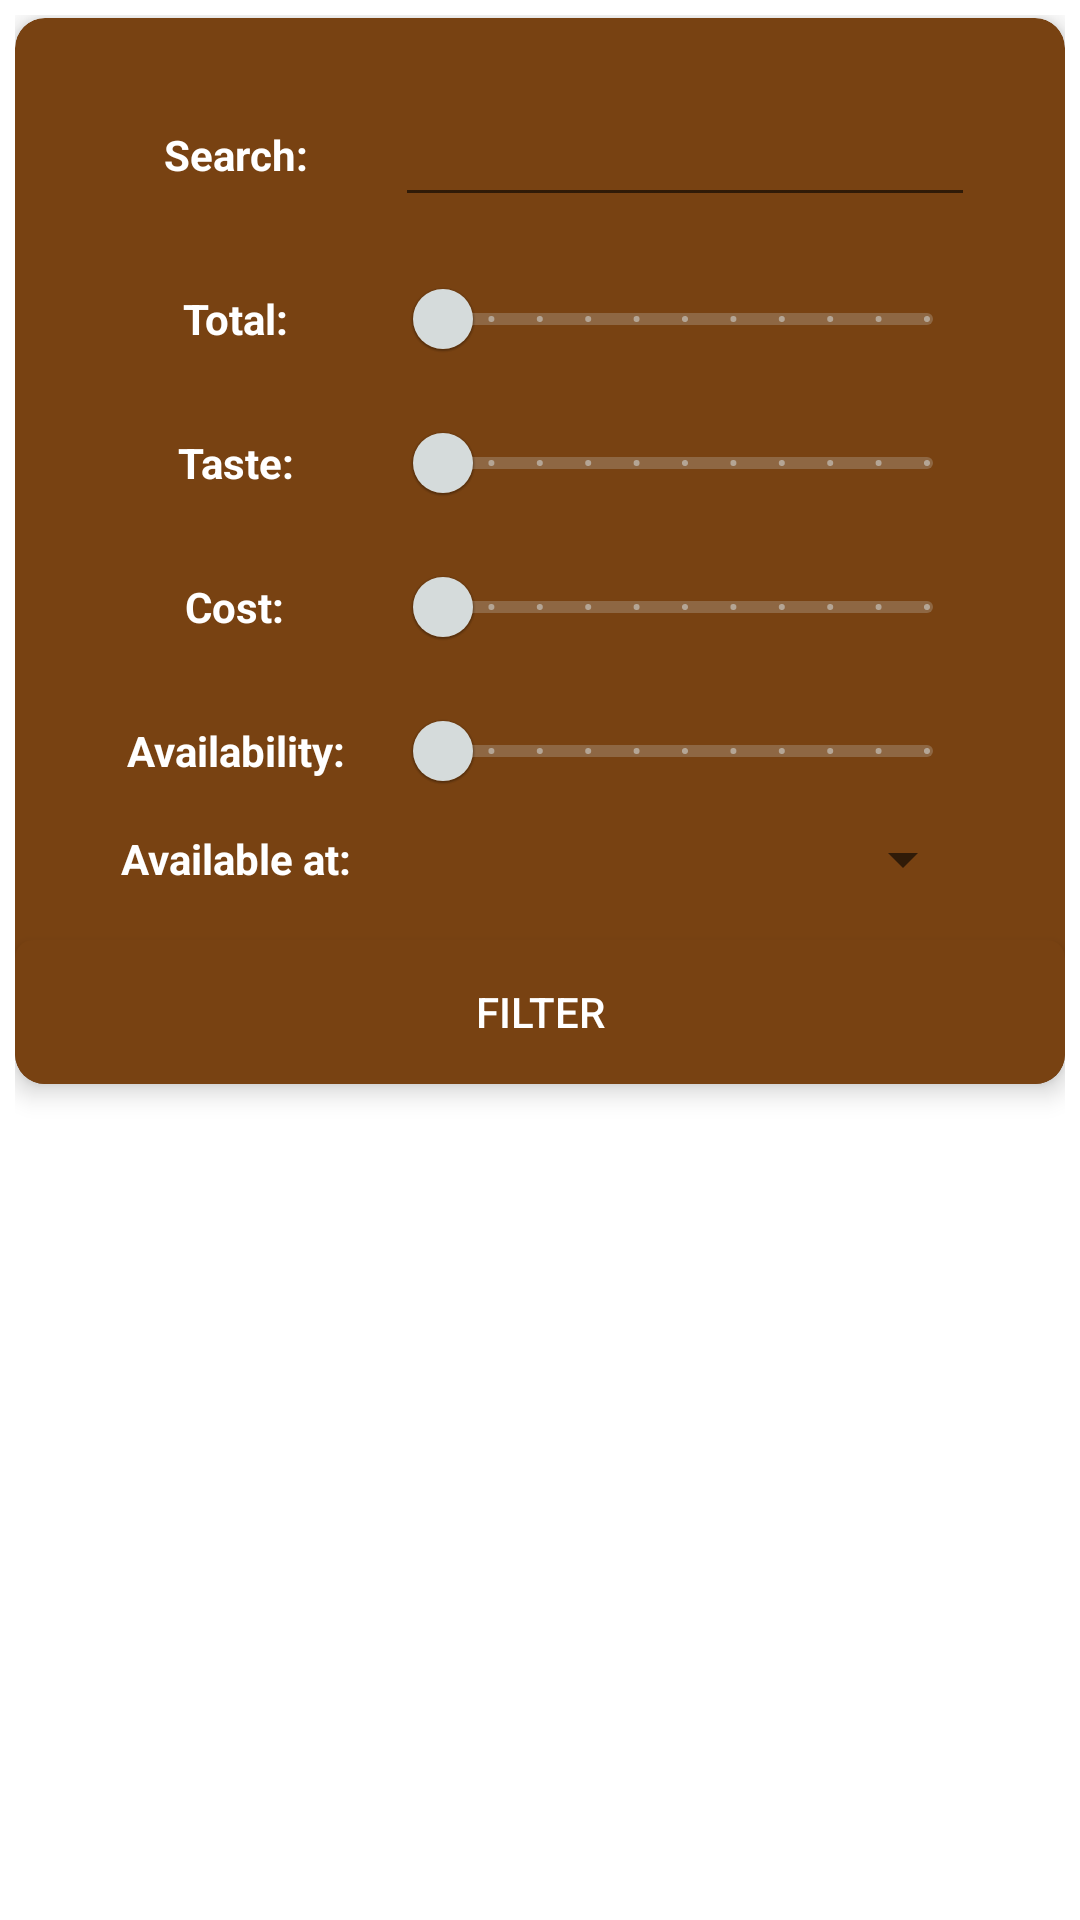

Reconstruct the res/layout file that produces this screen, plus the resources it refers to.
<!-- AndroidManifest.xml: application theme Theme.Coffee -->
<!-- res/layout/fragment_filter.xml -->
<?xml version="1.0" encoding="utf-8"?>
<FrameLayout xmlns:android="http://schemas.android.com/apk/res/android"
    xmlns:app="http://schemas.android.com/apk/res-auto"
    android:layout_width="match_parent"
    android:layout_height="match_parent"
    android:padding="5dp">

    <ScrollView
        android:layout_width="match_parent"
        android:layout_height="match_parent">
        <androidx.cardview.widget.CardView
            android:layout_width="match_parent"
            android:layout_height="wrap_content"
            android:layout_marginTop="1dp"
            android:layout_marginBottom="1dp"
            android:background="@color/cardview_light_background"
            app:cardBackgroundColor="@color/dark_brown"
            app:cardCornerRadius="10dp"
            app:cardElevation="5dp"
            app:contentPadding="0dp">
            <LinearLayout
                android:layout_width="match_parent"
                android:layout_height="wrap_content"
                android:orientation="vertical">

                <TableLayout
                    android:layout_width="match_parent"
                    android:layout_height="wrap_content"
                    android:layout_gravity="center"
                    android:layout_marginVertical="15dp"
                    android:layout_marginHorizontal="30dp"
                    android:textAlignment="center">

                    <TableRow android:layout_marginTop="10dp">

                        <TextView
                            android:id="@+id/lbl_search"
                            android:layout_gravity="center"
                            android:layout_marginEnd="10dp"
                            android:text="@string/search"
                            android:textAlignment="center"
                            android:textStyle="bold"
                            android:textColor="@color/white"/>

                        <EditText
                            android:id="@+id/input_field"
                            android:layout_weight="2"
                            android:layout_height="wrap_content"
                            />
                    </TableRow>

                    <TableRow android:layout_marginTop="10dp">

                        <TextView
                            android:id="@+id/lbl_total_rating"
                            android:layout_gravity="center"
                            android:layout_marginEnd="10dp"
                            android:text="@string/total"
                            android:textAlignment="center"
                            android:textStyle="bold"
                            android:textColor="@color/white"/>

                        <com.google.android.material.slider.RangeSlider
                            android:id="@+id/slider_total"
                            android:layout_weight="2"
                            android:stepSize="1"
                            android:valueFrom="0"
                            android:valueTo="10" />
                    </TableRow>

                    <TableRow>
                        <TextView
                            android:id="@+id/lbl_taste_rating"
                            android:layout_gravity="center"
                            android:layout_marginEnd="10dp"
                            android:text="@string/taste"
                            android:textAlignment="center"
                            android:textStyle="bold"
                            android:textColor="@color/white"/>

                        <com.google.android.material.slider.RangeSlider
                            android:id="@+id/slider_taste"
                            android:layout_weight="2"
                            android:stepSize="1"
                            android:valueFrom="0"
                            android:valueTo="10" />
                    </TableRow>

                    <TableRow>
                        <TextView
                            android:id="@+id/lbl_cost_rating"
                            android:layout_gravity="center"
                            android:layout_marginEnd="10dp"
                            android:text="@string/cost"
                            android:textAlignment="center"
                            android:textStyle="bold"
                            android:textColor="@color/white"/>

                        <com.google.android.material.slider.RangeSlider
                            android:id="@+id/slider_cost"
                            android:layout_weight="2"
                            android:stepSize="1"
                            android:valueFrom="0"
                            android:valueTo="10" />
                    </TableRow>

                    <TableRow>
                        <TextView
                            android:id="@+id/lbl_availability_rating"
                            android:layout_gravity="center"
                            android:layout_marginEnd="10dp"
                            android:text="@string/availability"
                            android:textAlignment="center"
                            android:textStyle="bold"
                            android:textColor="@color/white"/>

                        <com.google.android.material.slider.RangeSlider
                            android:id="@+id/slider_availability"
                            android:layout_weight="2"
                            android:stepSize="1"
                            android:valueFrom="0"
                            android:valueTo="10" />
                    </TableRow>

                    <TableRow>
                        <TextView
                            android:id="@+id/lbl_store_to_buy_from"
                            android:layout_gravity="center"
                            android:layout_marginEnd="10dp"
                            android:text="@string/available_at"
                            android:textAlignment="center"
                            android:textStyle="bold"
                            android:textColor="@color/white"/>

                        <Spinner
                            android:id="@+id/spinner_available_at"
                            android:layout_weight="2"
                            android:layout_height="wrap_content" />

                    </TableRow>

                </TableLayout>

                <Button
                    android:id="@+id/btn_filter"
                    android:layout_width="match_parent"
                    android:layout_height="match_parent"
                    android:layout_gravity="center"
                    android:text="@string/filter_btn"
                    android:background="@drawable/round_corner"
                    android:textColor="@color/white"/>
            </LinearLayout>
        </androidx.cardview.widget.CardView>
    </ScrollView>
</FrameLayout>
<!-- resources referenced by this layout -->
<resources>
  <color name="dark_brown">#784212</color>
  <color name="white">#FFFFFFFF</color>
  <!-- drawable round_corner (drawable) -->
  <?xml version="1.0" encoding="utf-8"?>
  <shape xmlns:android="http://schemas.android.com/apk/res/android">
      <solid android:color="@color/dark_brown" />
      <corners android:radius="6dp" />
  </shape>
  <string name="availability">Availability:</string>
  <string name="available_at">Available at:</string>
  <string name="cost">Cost:</string>
  <string name="filter_btn">Filter</string>
  <string name="search">Search:</string>
  <string name="taste">Taste:</string>
  <string name="total">Total:</string>
  <style name="Theme.Coffee" parent="Theme.MaterialComponents.DayNight.DarkActionBar">
          
          <item name="colorPrimary">@color/gray</item>
          <item name="colorPrimaryVariant">@color/normal_brown</item>
          <item name="colorOnPrimary">@color/light_brown</item>
          
          <item name="colorSecondary">@color/gray</item>
          <item name="colorSecondaryVariant">@color/dark_gray</item>
          <item name="colorOnSecondary">@color/normal_gray</item>
  
          
          <item name="android:statusBarColor" tools:targetApi="l">?attr/colorPrimaryVariant</item>
          
      </style>
  <color name="gray">#D5DBDB</color>
  <color name="normal_brown">#CA6F1E</color>
  <color name="light_brown">#AF601A</color>
  <color name="dark_gray">#454d4d</color>
  <color name="normal_gray">#AAB7BB</color>
</resources>
